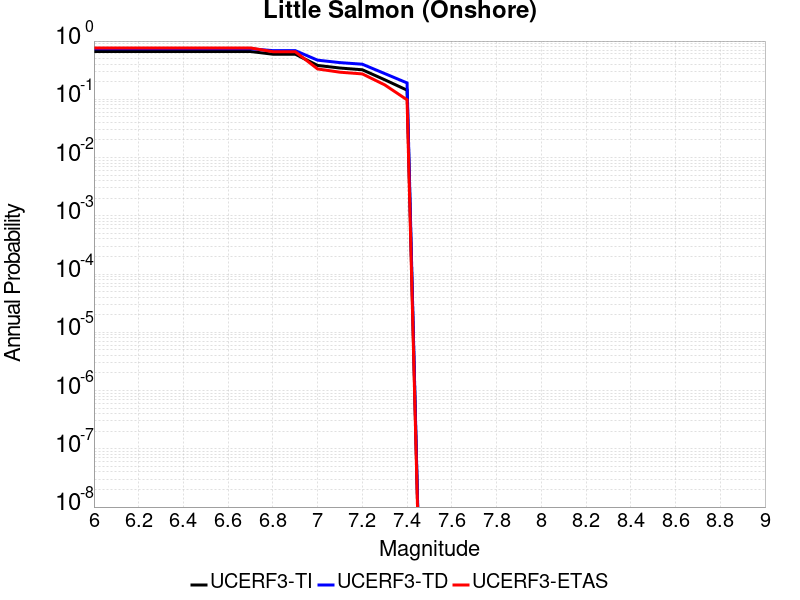

Values plotted in this chart, from the file beside it:
Magnitude, UCERF3-TI Prob, UCERF3-TD Prob, UCERF3-ETAS Prob
6.0, 0.6621, 0.7367, 0.762
6.1, 0.6621, 0.7367, 0.762
6.2, 0.6621, 0.7367, 0.762
6.3, 0.6621, 0.7367, 0.762
6.4, 0.6621, 0.7367, 0.762
6.5, 0.6621, 0.7367, 0.762
6.6, 0.6621, 0.7367, 0.762
6.7, 0.6621, 0.7367, 0.762
6.8, 0.5946, 0.6852, 0.657
6.9, 0.5946, 0.6852, 0.657
7.0, 0.3814, 0.4698, 0.332
7.1, 0.3444, 0.4265, 0.292
7.2, 0.3215, 0.4004, 0.273
7.3, 0.2167, 0.2767, 0.177
7.4, 0.1436, 0.191, 0.098
